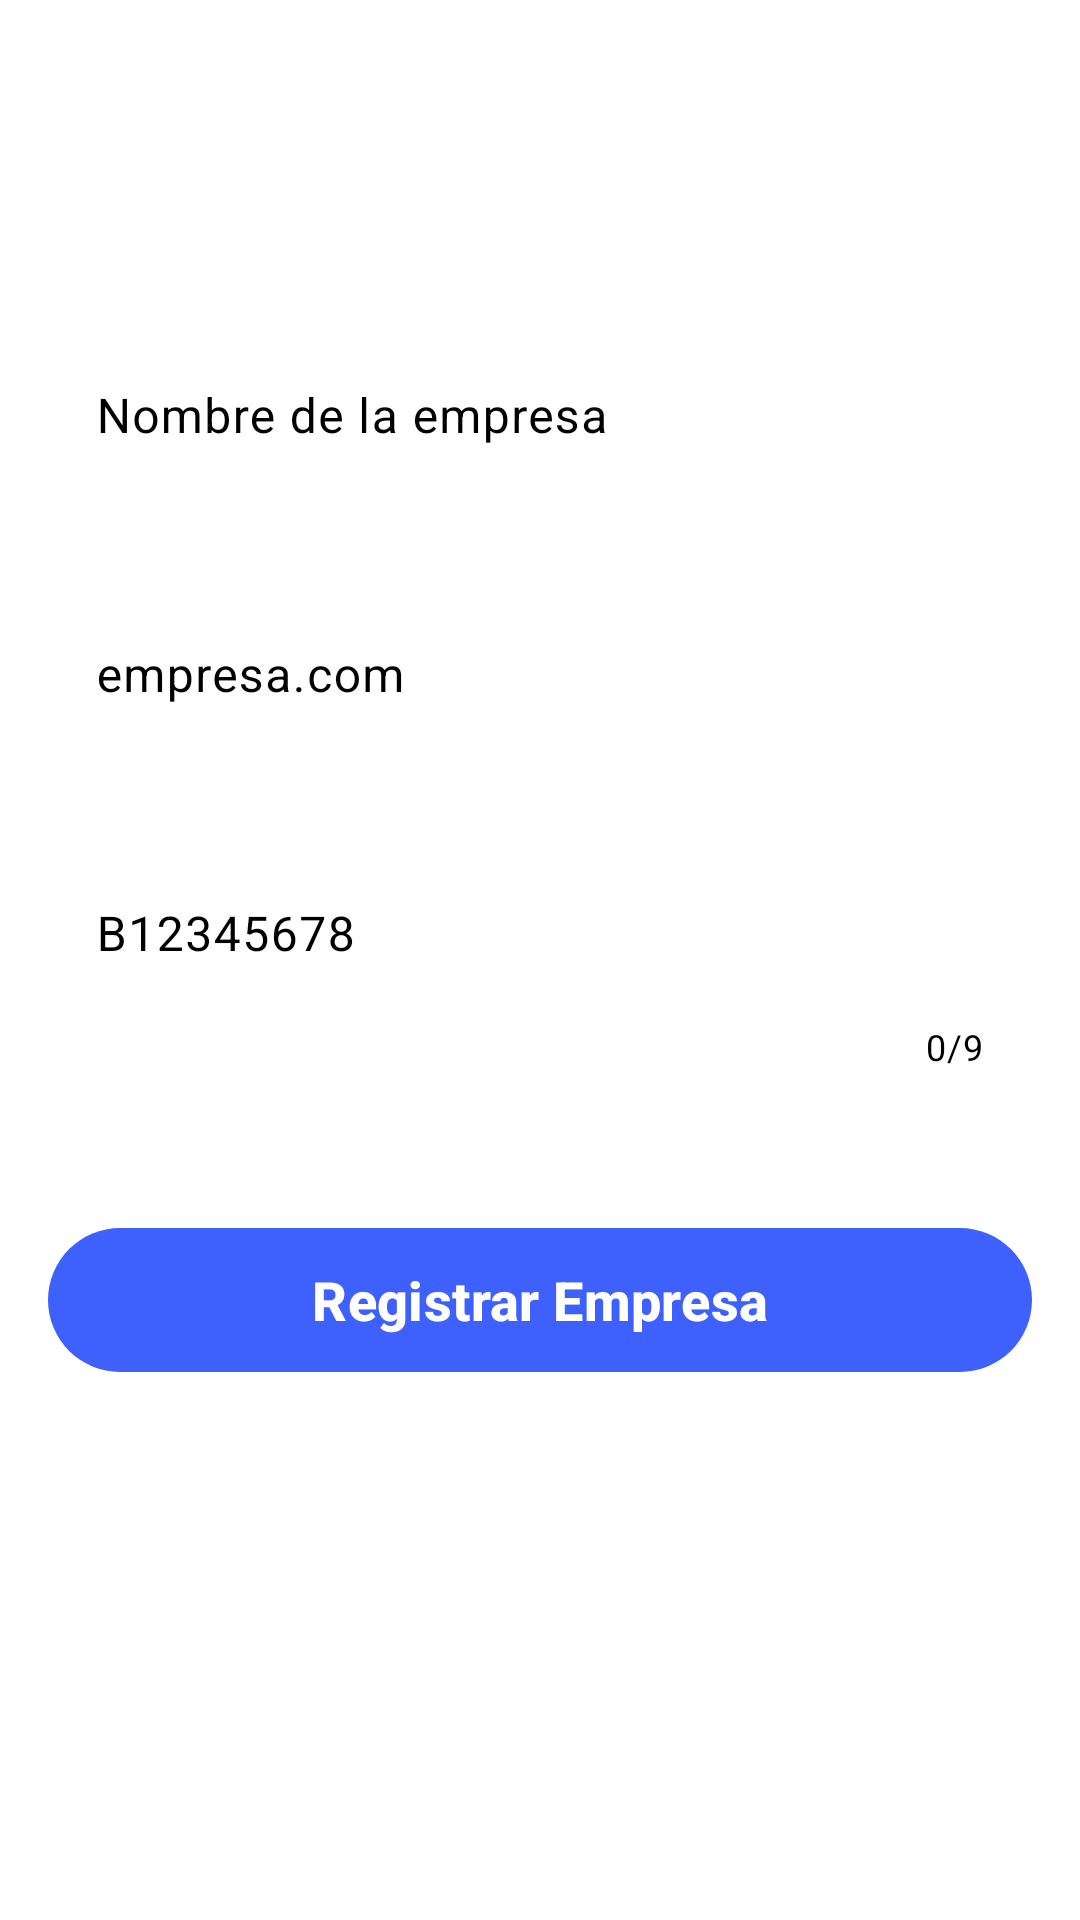

The Android layout XML behind this screen, and the referenced resources:
<!-- AndroidManifest.xml: application theme Theme.TFGKotlin -->
<!-- res/layout/activity_registro_empresa.xml -->
<?xml version="1.0" encoding="utf-8"?>
<androidx.constraintlayout.widget.ConstraintLayout xmlns:android="http://schemas.android.com/apk/res/android"
    xmlns:app="http://schemas.android.com/apk/res-auto"
    xmlns:tools="http://schemas.android.com/tools"
    android:id="@+id/registroEmpresaLayout"
    android:layout_width="match_parent"
    android:layout_height="match_parent"
    tools:context=".RegistroEmpresaActivity">

    
    <androidx.appcompat.widget.Toolbar
        android:id="@+id/toolbar"
        android:layout_width="0dp"
        android:layout_height="?attr/actionBarSize"
        android:background="@android:color/transparent"
        app:layout_constraintTop_toTopOf="parent"
        app:layout_constraintStart_toStartOf="parent"
        app:layout_constraintEnd_toEndOf="parent"
        app:titleTextColor="?attr/colorOnSurface"/>

    
    <LinearLayout
        android:id="@+id/linearCampos"
        android:layout_width="match_parent"
        android:layout_height="wrap_content"
        android:layout_marginStart="16dp"
        android:layout_marginEnd="16dp"
        android:layout_marginTop="0dp"
        android:orientation="vertical"
        android:gravity="bottom|center"
        app:layout_constraintTop_toBottomOf="@id/toolbar"
        app:layout_constraintStart_toStartOf="parent"
        app:layout_constraintEnd_toEndOf="parent"
        >

        
        <com.google.android.material.textfield.TextInputLayout
            android:id="@+id/tilNombreEmpresa"
            android:layout_width="match_parent"
            android:layout_height="wrap_content"
            android:layout_marginBottom="16dp"
            android:layout_marginTop="50dp"
            app:boxBackgroundColor="?attr/colorSurface"
            app:boxBackgroundMode="filled"
            app:boxStrokeColor="?attr/colorOutline"
            app:boxStrokeWidth="0dp"
            app:boxStrokeWidthFocused="2dp"
            app:endIconMode="clear_text"
            app:errorEnabled="true"
            app:cursorColor="?attr/colorPrimary"
            app:hintTextColor="?attr/colorOnSurfaceVariant">

            <com.google.android.material.textfield.TextInputEditText
                android:id="@+id/editNombreEmpresa"
                android:layout_width="match_parent"
                android:layout_height="50dp"
                android:background="@android:color/transparent"
                android:hint="@string/label_nombre_empresa"
                android:inputType="textPersonName"
                android:paddingTop="16dp"
                android:paddingBottom="0dp" />
        </com.google.android.material.textfield.TextInputLayout>

        
        <com.google.android.material.textfield.TextInputLayout
            android:id="@+id/tilDominio"
            android:layout_width="match_parent"
            android:layout_height="wrap_content"
            android:layout_marginBottom="16dp"
            app:boxBackgroundColor="?attr/colorSurface"
            app:boxBackgroundMode="filled"
            app:boxStrokeColor="?attr/colorOutline"
            app:boxStrokeWidth="0dp"
            app:boxStrokeWidthFocused="2dp"
            app:endIconMode="clear_text"
            app:errorEnabled="true"
            app:cursorColor="?attr/colorPrimary"
            app:hintTextColor="?attr/colorOnSurfaceVariant">

            <com.google.android.material.textfield.TextInputEditText
                android:id="@+id/editDominio"
                android:layout_width="match_parent"
                android:layout_height="50dp"
                android:background="@android:color/transparent"
                android:hint="@string/label_dominio_ejemplo"
                android:inputType="textEmailAddress"
                android:paddingTop="16dp"
                android:paddingBottom="0dp" />
        </com.google.android.material.textfield.TextInputLayout>

        
        <com.google.android.material.textfield.TextInputLayout
            android:id="@+id/tilCif"
            android:layout_width="match_parent"
            android:layout_height="wrap_content"
            android:layout_marginBottom="24dp"
            app:boxBackgroundColor="?attr/colorSurface"
            app:boxBackgroundMode="filled"
            app:boxStrokeColor="?attr/colorOutline"
            app:boxStrokeWidth="0dp"
            app:boxStrokeWidthFocused="2dp"
            app:endIconMode="clear_text"
            app:errorEnabled="true"
            app:counterEnabled="true"
            app:counterMaxLength="9"
            app:cursorColor="?attr/colorPrimary"
            app:hintTextColor="?attr/colorOnSurfaceVariant">

            <com.google.android.material.textfield.TextInputEditText
                android:id="@+id/editCif"
                android:layout_width="match_parent"
                android:layout_height="50dp"
                android:background="@android:color/transparent"
                android:hint="@string/label_cif_ejemplo"
                android:inputType="text"
                android:paddingTop="16dp"
                android:maxLength="9"
                android:paddingBottom="0dp" />
        </com.google.android.material.textfield.TextInputLayout>
    </LinearLayout>

    
    <com.google.android.material.button.MaterialButton
        android:id="@+id/btnRegistrarEmpresa"
        android:layout_width="0dp"
        android:layout_height="wrap_content"
        android:layout_marginStart="16dp"
        android:layout_marginEnd="16dp"
        android:text="@string/btn_registrar_empresa"
        android:textSize="18sp"
        app:layout_constraintBottom_toBottomOf="parent"
        app:layout_constraintEnd_toEndOf="parent"
        app:layout_constraintHorizontal_bias="0.0"
        app:layout_constraintStart_toStartOf="parent"
        app:layout_constraintTop_toBottomOf="@+id/linearCampos"
        app:layout_constraintVertical_bias="0.135" />

</androidx.constraintlayout.widget.ConstraintLayout>
<!-- resources referenced by this layout -->
<resources>
  <string name="btn_registrar_empresa">Registrar Empresa</string>
  <string name="label_cif_ejemplo">B12345678</string>
  <string name="label_dominio_ejemplo">empresa.com</string>
  <string name="label_nombre_empresa">Nombre de la empresa</string>
  <!-- drawable aura_app_background (drawable-night) -->
  <layer-list xmlns:android="http://schemas.android.com/apk/res/android">
      <item>
          <shape>
              <gradient
                  android:startColor="#E60A0A0B"
                  android:endColor="#000000"
                  android:angle="270" />
          </shape>
      </item>
  </layer-list>
  <color name="aura_surface">@color/white</color>
  <color name="aura_primary">#3E61FE</color>
  <color name="aura_on_primary">@color/white</color>
  <color name="aura_primary_container">#3E61FE</color>
  <color name="aura_on_primary_container">@color/white</color>
  <color name="aura_secondary">#757575</color>
  <color name="aura_on_secondary">@color/white</color>
  <color name="aura_surface_variant">#F2F2F7</color>
  <color name="aura_on_surface">#000000</color>
  <color name="aura_on_surface_variant">#000000</color>
  <color name="aura_outline">#D1D1D6</color>
  <color name="aura_error">#F0705F</color>
  <style name="Aura.Button" parent="Widget.Material3.Button">
          <item name="shapeAppearance">@style/Aura.Shape.Pill</item>
          <item name="android:insetTop">0dp</item>
          <item name="android:insetBottom">0dp</item>
          <item name="android:textStyle">bold</item>
          <item name="android:textColor">@color/white</item>
      </style>
  <style name="Aura.TextInputLayout" parent="Widget.Material3.TextInputLayout.OutlinedBox">
          <item name="shapeAppearance">@style/Aura.Shape.Pill</item>
          <item name="boxStrokeWidth">1dp</item>
          <item name="boxStrokeColor">?attr/colorOutline</item>
          <item name="boxBackgroundColor">?attr/colorSurface</item>
          <item name="hintTextColor">?attr/colorOnSurfaceVariant</item>
          <item name="android:textColorHint">?attr/colorOnSurfaceVariant</item>
      </style>
  <style name="CustomMaterialAlertDialog" parent="ThemeOverlay.Material3.MaterialAlertDialog">
          <item name="colorSurface">@color/aura_surface</item>
          <item name="colorOnSurface">@color/aura_on_surface</item>
          <item name="shapeAppearanceLargeComponent">@style/Aura.Shape.Pill</item>
      </style>
  <color name="white">#FFFFFFFF</color>
  <style name="Aura.Shape.Pill" parent="ShapeAppearance.Material3.MediumComponent">
          <item name="cornerSize">28dp</item>
      </style>
</resources>
